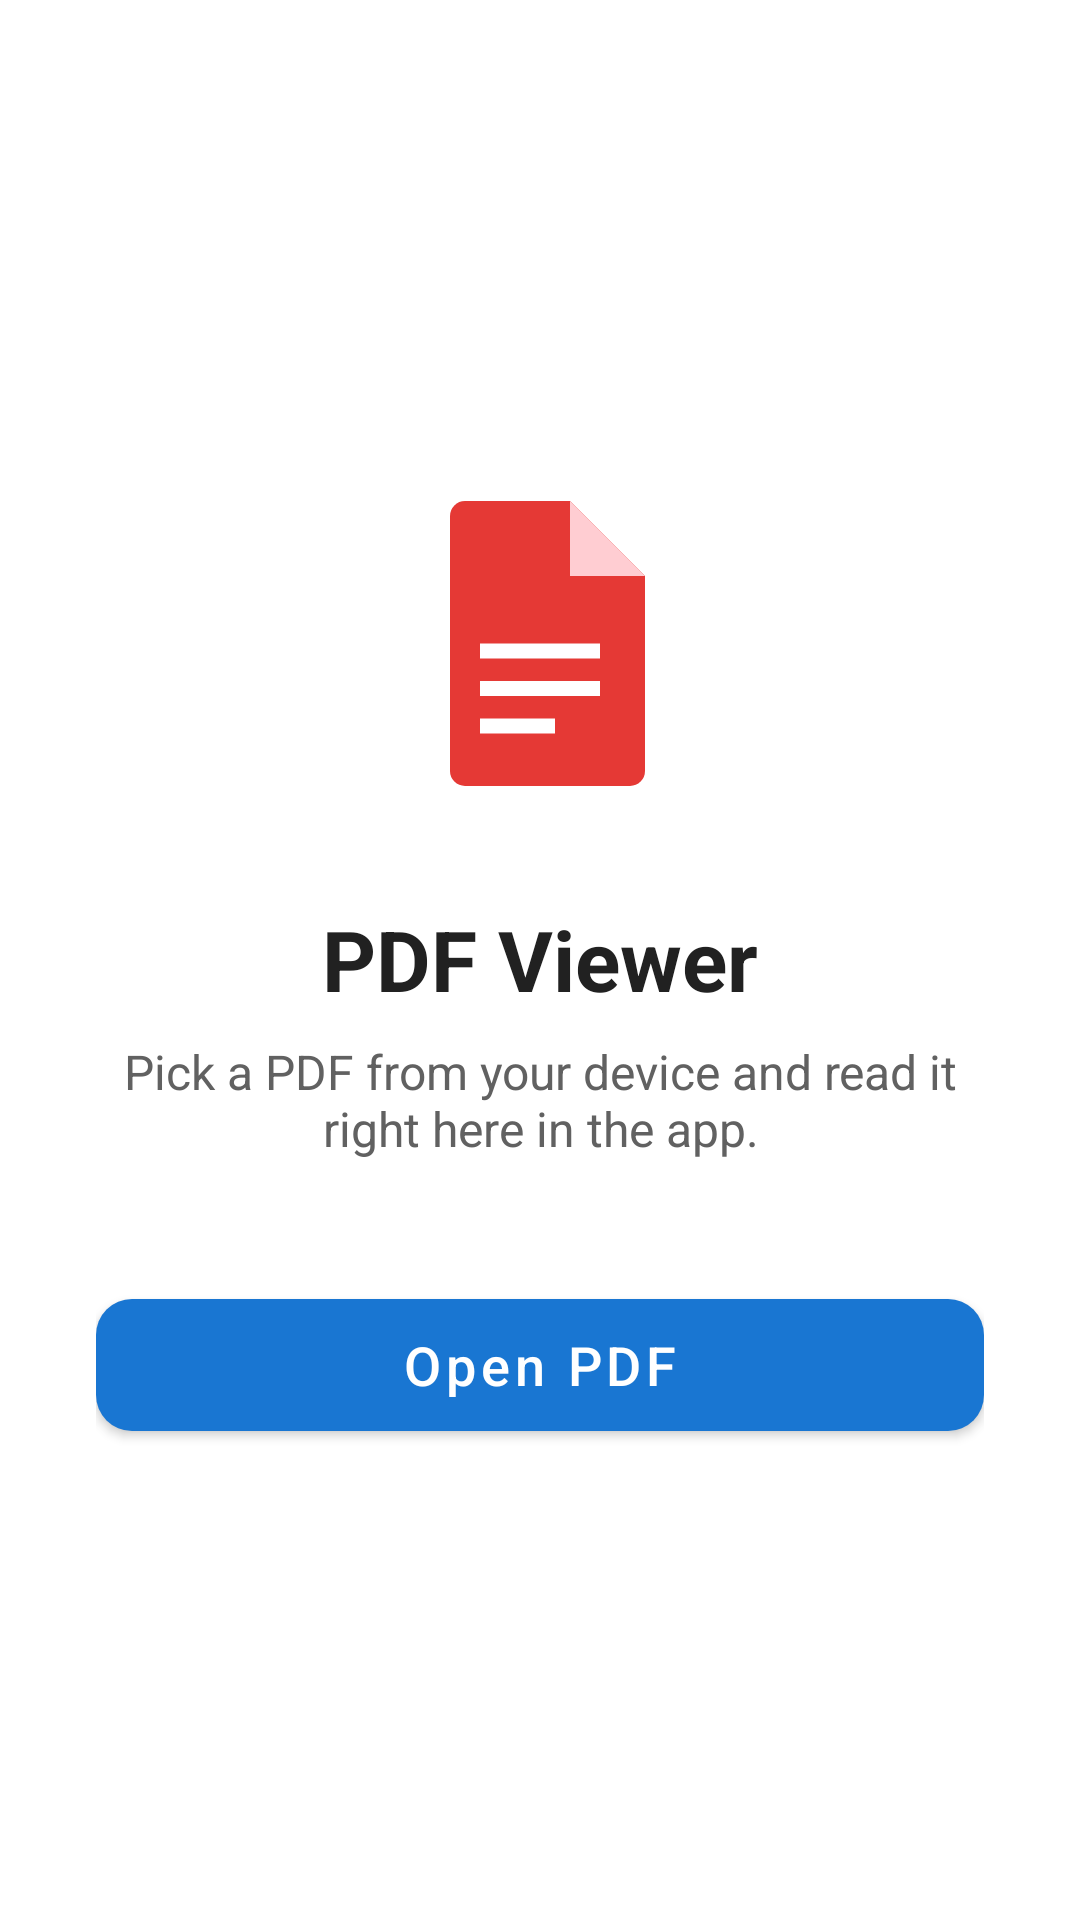

This screen was rendered from an Android layout file. Write that file and the resources it references.
<!-- AndroidManifest.xml: application theme Theme.PDFViewerApp -->
<!-- res/layout/activity_main.xml -->
<?xml version="1.0" encoding="utf-8"?>
<LinearLayout xmlns:android="http://schemas.android.com/apk/res/android"
    xmlns:app="http://schemas.android.com/apk/res-auto"
    android:layout_width="match_parent"
    android:layout_height="match_parent"
    android:background="@color/white"
    android:gravity="center"
    android:orientation="vertical"
    android:padding="32dp">

    <ImageView
        android:layout_width="120dp"
        android:layout_height="120dp"
        android:contentDescription="@null"
        android:src="@drawable/ic_pdf" />

    <TextView
        android:layout_width="wrap_content"
        android:layout_height="wrap_content"
        android:layout_marginTop="24dp"
        android:text="@string/app_title"
        android:textColor="@color/text_primary"
        android:textSize="28sp"
        android:textStyle="bold" />

    <TextView
        android:layout_width="wrap_content"
        android:layout_height="wrap_content"
        android:layout_marginTop="8dp"
        android:gravity="center"
        android:maxWidth="320dp"
        android:text="@string/app_subtitle"
        android:textColor="@color/text_secondary"
        android:textSize="16sp" />

    <com.google.android.material.button.MaterialButton
        android:id="@+id/openPdfButton"
        android:layout_width="match_parent"
        android:layout_height="56dp"
        android:layout_marginTop="40dp"
        android:maxWidth="360dp"
        android:text="@string/open_pdf"
        android:textAllCaps="false"
        android:textSize="18sp"
        app:backgroundTint="@color/primary_blue"
        app:cornerRadius="12dp" />

</LinearLayout>
<!-- resources referenced by this layout -->
<resources>
  <color name="primary_blue">#1976D2</color>
  <color name="text_primary">#212121</color>
  <color name="text_secondary">#616161</color>
  <color name="white">#FFFFFF</color>
  <!-- drawable ic_pdf (drawable) -->
  <?xml version="1.0" encoding="utf-8"?>
  <vector xmlns:android="http://schemas.android.com/apk/res/android"
      android:width="96dp"
      android:height="96dp"
      android:viewportWidth="96"
      android:viewportHeight="96">
      <path
          android:fillColor="#E53935"
          android:pathData="M28,8 H56 L76,28 V80 a4,4 0 0 1 -4,4 H28 a4,4 0 0 1 -4,-4 V12 a4,4 0 0 1 4,-4 z" />
      <path
          android:fillColor="#FFCDD2"
          android:pathData="M56,8 V28 H76 z" />
      <path
          android:fillColor="#FFFFFF"
          android:pathData="M32,46 h32 v4 h-32 z M32,56 h32 v4 h-32 z M32,66 h20 v4 h-20 z" />
  </vector>
  <string name="app_subtitle">Pick a PDF from your device and read it right here in the app.</string>
  <string name="app_title">PDF Viewer</string>
  <string name="open_pdf">Open PDF</string>
  <style name="Theme.PDFViewerApp" parent="Theme.MaterialComponents.Light.NoActionBar">
          <item name="colorPrimary">@color/primary_blue</item>
          <item name="colorPrimaryVariant">@color/primary_blue_dark</item>
          <item name="colorOnPrimary">@color/white</item>
          <item name="android:windowBackground">@color/white</item>
          <item name="android:statusBarColor">@color/primary_blue_dark</item>
      </style>
  <color name="primary_blue_dark">#1565C0</color>
</resources>
